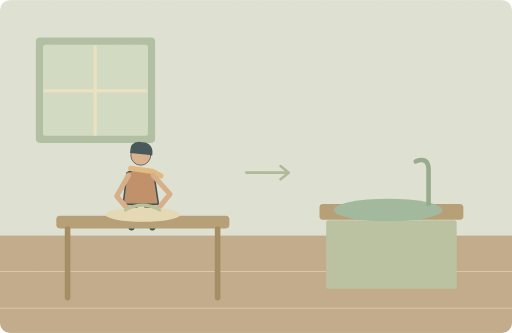
t = 0.00 s
t = 1.75 s: frame unchanged from t = 0.00 s, image omitted
t = 3.50 s: frame unchanged from t = 0.00 s, image omitted
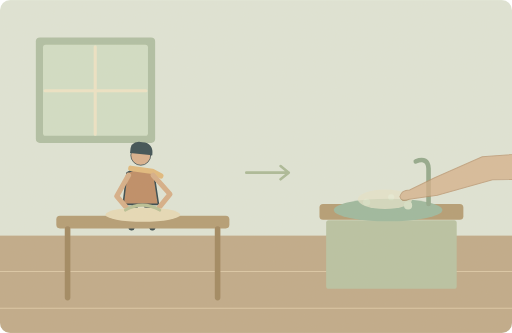
t = 5.00 s
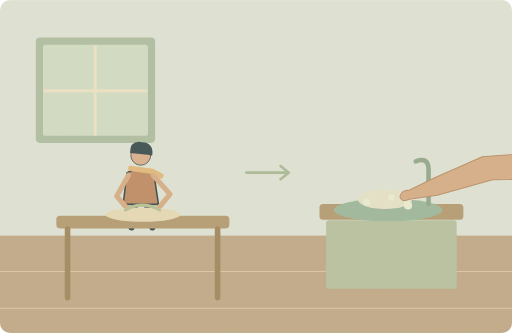
t = 7.00 s
t = 8.50 s: frame unchanged from t = 7.00 s, image omitted

The animated SVG that drew these frames (rendered in a browser with its animation timeline set to each time). Animation: 1 SMIL element (animate=1); one cycle of 10.00 s, repeats indefinitely.

<svg xmlns="http://www.w3.org/2000/svg" width="1000" height="650" viewBox="0 0 1000 650" role="img" aria-labelledby="title desc"><title id="title">单词小故事</title><desc id="desc">I'll wash the dishes later, after we finish eating.</desc><metadata>{"wordId": "later", "dailyExample": "I'll wash the dishes later, after we finish eating.", "source": "https://github.com/go1app/word-atlas/blob/main/public/atlas/entries/2.json", "attribution": "Word Atlas contributors — CC BY 4.0", "license": "https://creativecommons.org/licenses/by/4.0/", "changes": "New original vector animation interpreting the daily example.", "durationSeconds": 10}</metadata><defs><clipPath id="frame"><rect width="1000" height="650" rx="20"/></clipPath><filter id="paper"><feTurbulence type="fractalNoise" baseFrequency=".74" numOctaves="3" stitchTiles="stitch"/><feColorMatrix type="saturate" values="0"/><feComponentTransfer><feFuncA type="linear" slope=".065"/></feComponentTransfer><feBlend in="SourceGraphic" mode="soft-light"/></filter><filter id="glow" x="-100%" y="-100%" width="300%" height="300%"><feGaussianBlur stdDeviation="8"/></filter></defs><g clip-path="url(#frame)"><rect x="0" y="0" width="1000" height="650" rx="0" fill="#dfe6d9" /><rect x="0" y="460" width="1000" height="190" rx="0" fill="#bea887" /><path d="M0 530H1000M0 602H1000" fill="none" stroke="#dbc7a6" stroke-width="2" stroke-linecap="round" stroke-linejoin="round" /><rect x="70" y="73" width="233" height="206" rx="8" fill="#adbea3" /><rect x="84" y="87" width="205" height="178" rx="5" fill="#d1dfc7" /><path d="M186 91V262M88 177H285" fill="none" stroke="#eee5c7" stroke-width="6" stroke-linecap="round" stroke-linejoin="round" /><g transform="translate(275 351) scale(1.5)" stroke="#2c4148" stroke-linecap="round" stroke-linejoin="round"><path d="M-7 29L-12 62M7 29L15 62" fill="none" stroke="#2c4148" stroke-width="8" stroke-linecap="round" stroke-linejoin="round" /><path d="M-18 -9Q0 -20 17 -8L23 32H-23Z" fill="#bc8962" stroke="#2c4148" stroke-width="2" stroke-linecap="round" stroke-linejoin="round" /><circle cx="0" cy="-32" r="13" fill="#d9af8c" /><path d="M-14 -35Q-14 -52 2 -49Q17 -48 15 -32Z" fill="#32474e" stroke="none" stroke-width="2" stroke-linecap="round" stroke-linejoin="round" /><path d="M-13 -15L15 -11 26 -5" fill="none" stroke="#e1b97b" stroke-width="7" stroke-linecap="round" stroke-linejoin="round" /></g><rect x="110" y="421" width="338" height="25" rx="7" fill="#b29a72" /><path d="M132 447V581M425 447V581" fill="none" stroke="#9d845d" stroke-width="11" stroke-linecap="round" stroke-linejoin="round" /><path d="M251 342L228 383 251 410M299 342L332 379 311 405" fill="none" stroke="#d6ad86" stroke-width="10" stroke-linecap="round" stroke-linejoin="round" /><ellipse cx="279" cy="419" rx="73" ry="14" fill="#e7dbb9"/><path d="M245 410Q278 391 312 410" fill="none" stroke="#b6bf94" stroke-width="6" stroke-linecap="round" stroke-linejoin="round" /><rect x="624" y="398" width="281" height="31" rx="7" fill="#b29a72" /><rect x="637" y="430" width="255" height="134" rx="5" fill="#b6c2a2" /><ellipse cx="758" cy="410" rx="106" ry="22" fill="#99b79e"/><path d="M837 398V329Q836 306 812 315" fill="none" stroke="#8fa78b" stroke-width="9" stroke-linecap="round" stroke-linejoin="round" /><g><animate attributeName="opacity" values="0;0;1;1;0" keyTimes="0;.35;.55;.85;1" dur="10s" repeatCount="indefinite"/><ellipse cx="752" cy="389" rx="53" ry="19" fill="#e6e5cc"/><path d="M1100 294L942 306 849 347 800 371Q784 371 781 384Q784 396 799 389L854 381 962 351 1100 348Z" fill="#d5ad86" stroke="#b58c65" stroke-width="2" stroke-linecap="round" stroke-linejoin="round" /><circle cx="716" cy="395" r="7" fill="#eaf0d8" /><circle cx="764" cy="385" r="6" fill="#eaf0d8" /><circle cx="797" cy="401" r="8" fill="#eaf0d8" /></g><path d="M481 337H564M548 324L564 337 548 350" fill="none" stroke="#a8b997" stroke-width="5" stroke-linecap="round" stroke-linejoin="round" /><rect width="1000" height="650" fill="#ddc8a0" opacity=".14" filter="url(#paper)" pointer-events="none"/></g></svg>
